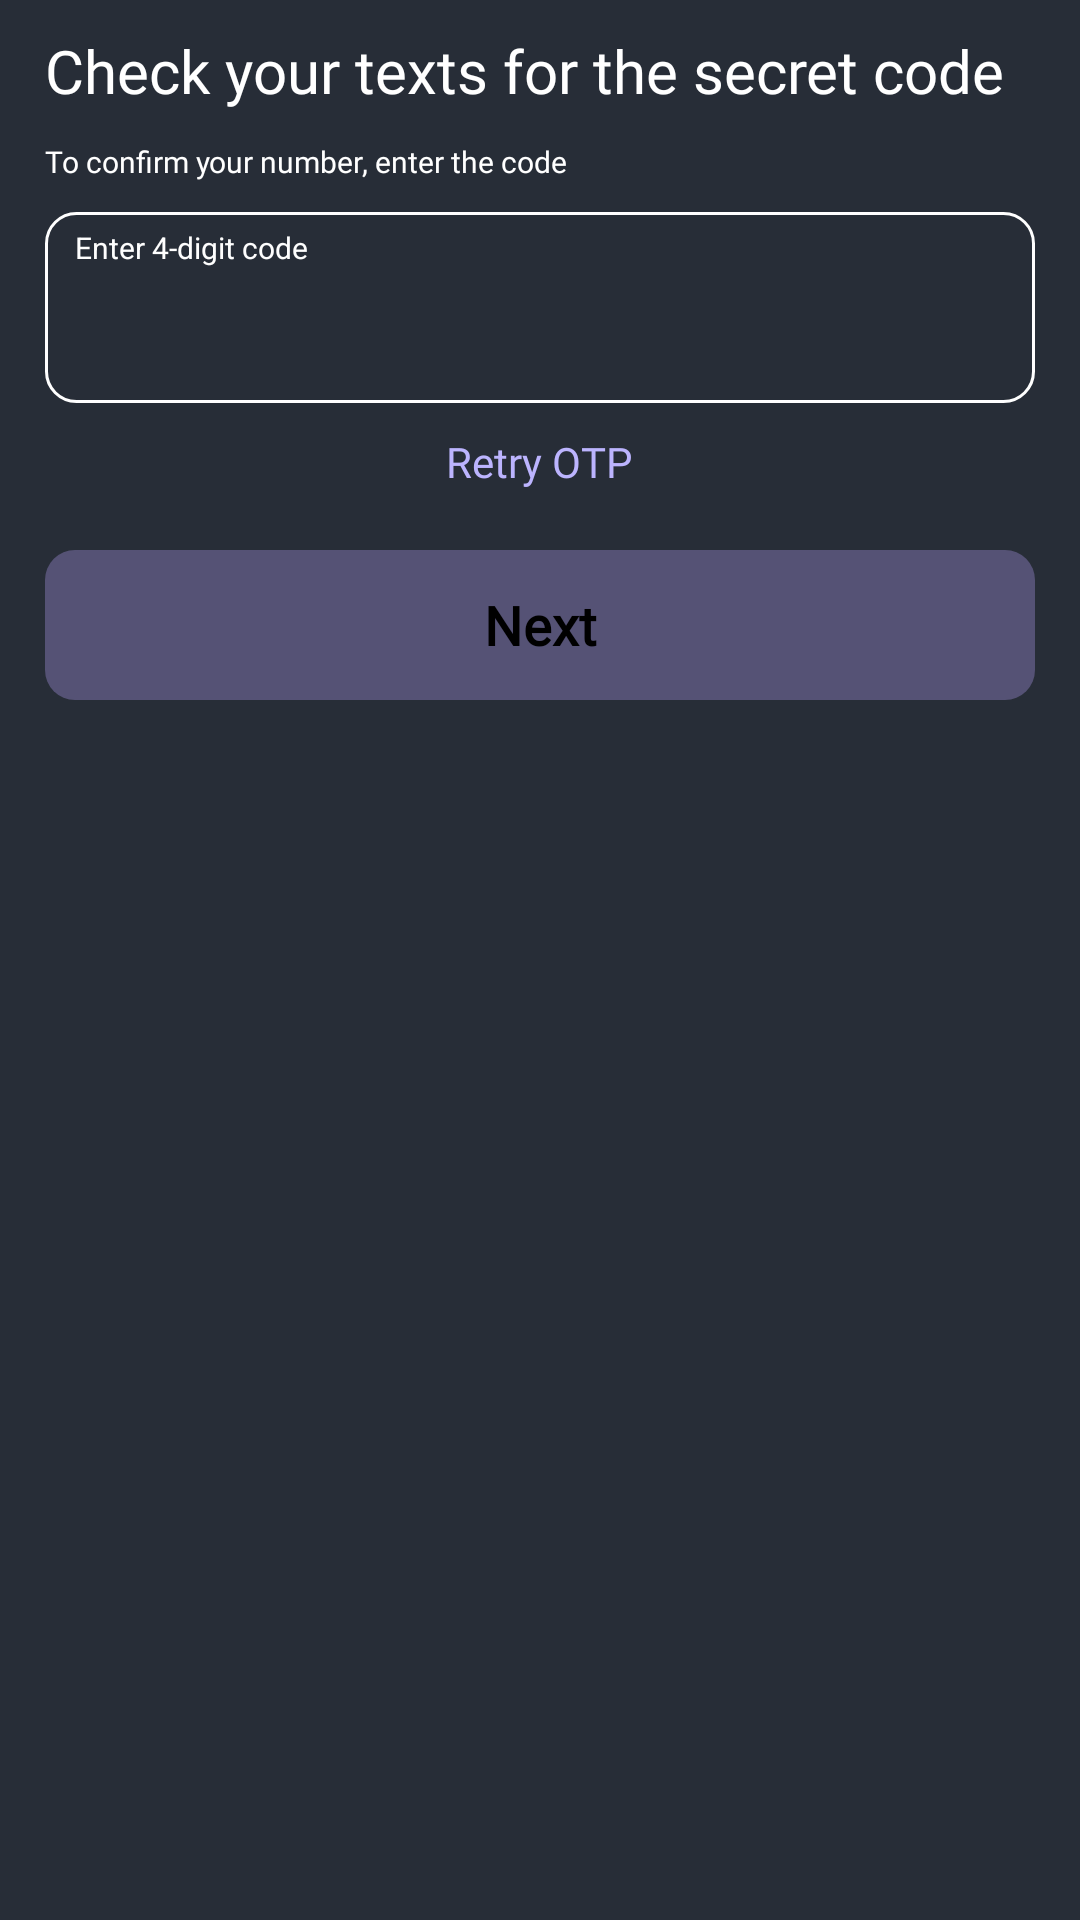

Produce the Android XML layout that renders to this screen, including the resource entries it uses.
<!-- AndroidManifest.xml: application theme Theme.EasyRide -->
<!-- res/layout/otpverifyscreen.xml -->
<?xml version="1.0" encoding="utf-8"?>
<LinearLayout xmlns:android="http://schemas.android.com/apk/res/android"
    android:orientation="vertical"
    android:layout_width="match_parent"
    android:layout_height="match_parent"
    android:paddingLeft="15dp"
    android:paddingRight="15dp"
    android:background="@color/color_primary">

   <LinearLayout
       android:layout_width="match_parent"
       android:orientation="vertical"
       android:layout_height="match_parent">
       <TextView
           android:layout_width="match_parent"
           android:layout_height="wrap_content"
           android:textColor="@color/white"
           android:textSize="20dp"
           android:layout_marginTop="10dp"
           android:fontFamily="@font/roboto_medium"
           android:text="Check your texts for the secret code">
       </TextView>
       <TextView
           android:layout_width="match_parent"
           android:layout_height="wrap_content"
           android:textColor="@color/white"
           android:textSize="10dp"
           android:layout_marginTop="10dp"
           android:fontFamily="@font/roboto_regular"
           android:text="To confirm your number, enter the code">
       </TextView>
        <LinearLayout
            android:layout_width="match_parent"
            android:orientation="vertical"
            android:layout_marginTop="10dp"
            android:background="@drawable/rounded_edittext_bg_otp"
            android:layout_height="wrap_content">
            <TextView
                android:layout_width="wrap_content"
                android:layout_height="wrap_content"
                android:textColor="#FEFEFE"
                android:padding="5dp"
                android:textSize="10dp"
                android:layout_marginLeft="5dp"
                android:text="Enter 4-digit code"></TextView>
            <EditText
                android:layout_width="match_parent"
                android:layout_height="40dp"
                android:phoneNumber="true"
                android:id="@+id/otpedittext"
                android:textColor="@color/white"
                android:paddingLeft="10dp"
                android:background="@null"
                ></EditText>
        </LinearLayout>
        <TextView
            android:layout_width="wrap_content"
            android:layout_height="wrap_content"
            android:textColor="#BCB4FE"
            android:layout_gravity="center"
            android:fontFamily="@font/roboto_bold"
            android:layout_marginTop="10dp"
            android:text="Retry OTP"></TextView>

       <TextView
           android:layout_width="fill_parent"
           android:layout_height="50dp"
           android:layout_below="@+id/logoIcon"
           android:layout_centerHorizontal="true"
           android:layout_marginTop="20dp"
           android:background="@drawable/roundedbtn_background"
           android:layout_marginBottom="25dp"
           android:fontFamily="@font/roboto_regular"
           android:gravity="center"
           android:id="@+id/otpnext"
           android:text="Next"
           android:textColor="@color/black"
           android:textSize="18dp"
           android:textStyle="bold"></TextView>
   </LinearLayout>

</LinearLayout>
<!-- resources referenced by this layout -->
<resources>
  <color name="black">#FF000000</color>
  <color name="color_primary">#272D37</color>
  <color name="white">#FFFFFFFF</color>
  <!-- drawable rounded_edittext_bg_otp (drawable) -->
  <?xml version="1.0" encoding="utf-8"?>
  <shape xmlns:android="http://schemas.android.com/apk/res/android"
      android:shape="rectangle" android:padding="15dp">
  
      <corners
          android:bottomRightRadius="10dp"
          android:bottomLeftRadius="10dp"
          android:topLeftRadius="10dp"
          android:topRightRadius="10dp" />
      <stroke android:width="1dip" android:color="#FFFFFF" />
  </shape>
  <!-- drawable roundedbtn_background (drawable) -->
  <shape xmlns:android="http://schemas.android.com/apk/res/android"
      android:shape="rectangle">
      <solid android:color="#555275" /> 
      <corners android:radius="10dp" /> 
  </shape>
  <style name="Theme.EasyRide" parent="android:Theme.Material.Light.DarkActionBar">
          <item name="android:colorPrimary">@color/color_primary</item>
          <item name="colorPrimary">@color/color_primary</item>
      </style>
</resources>
